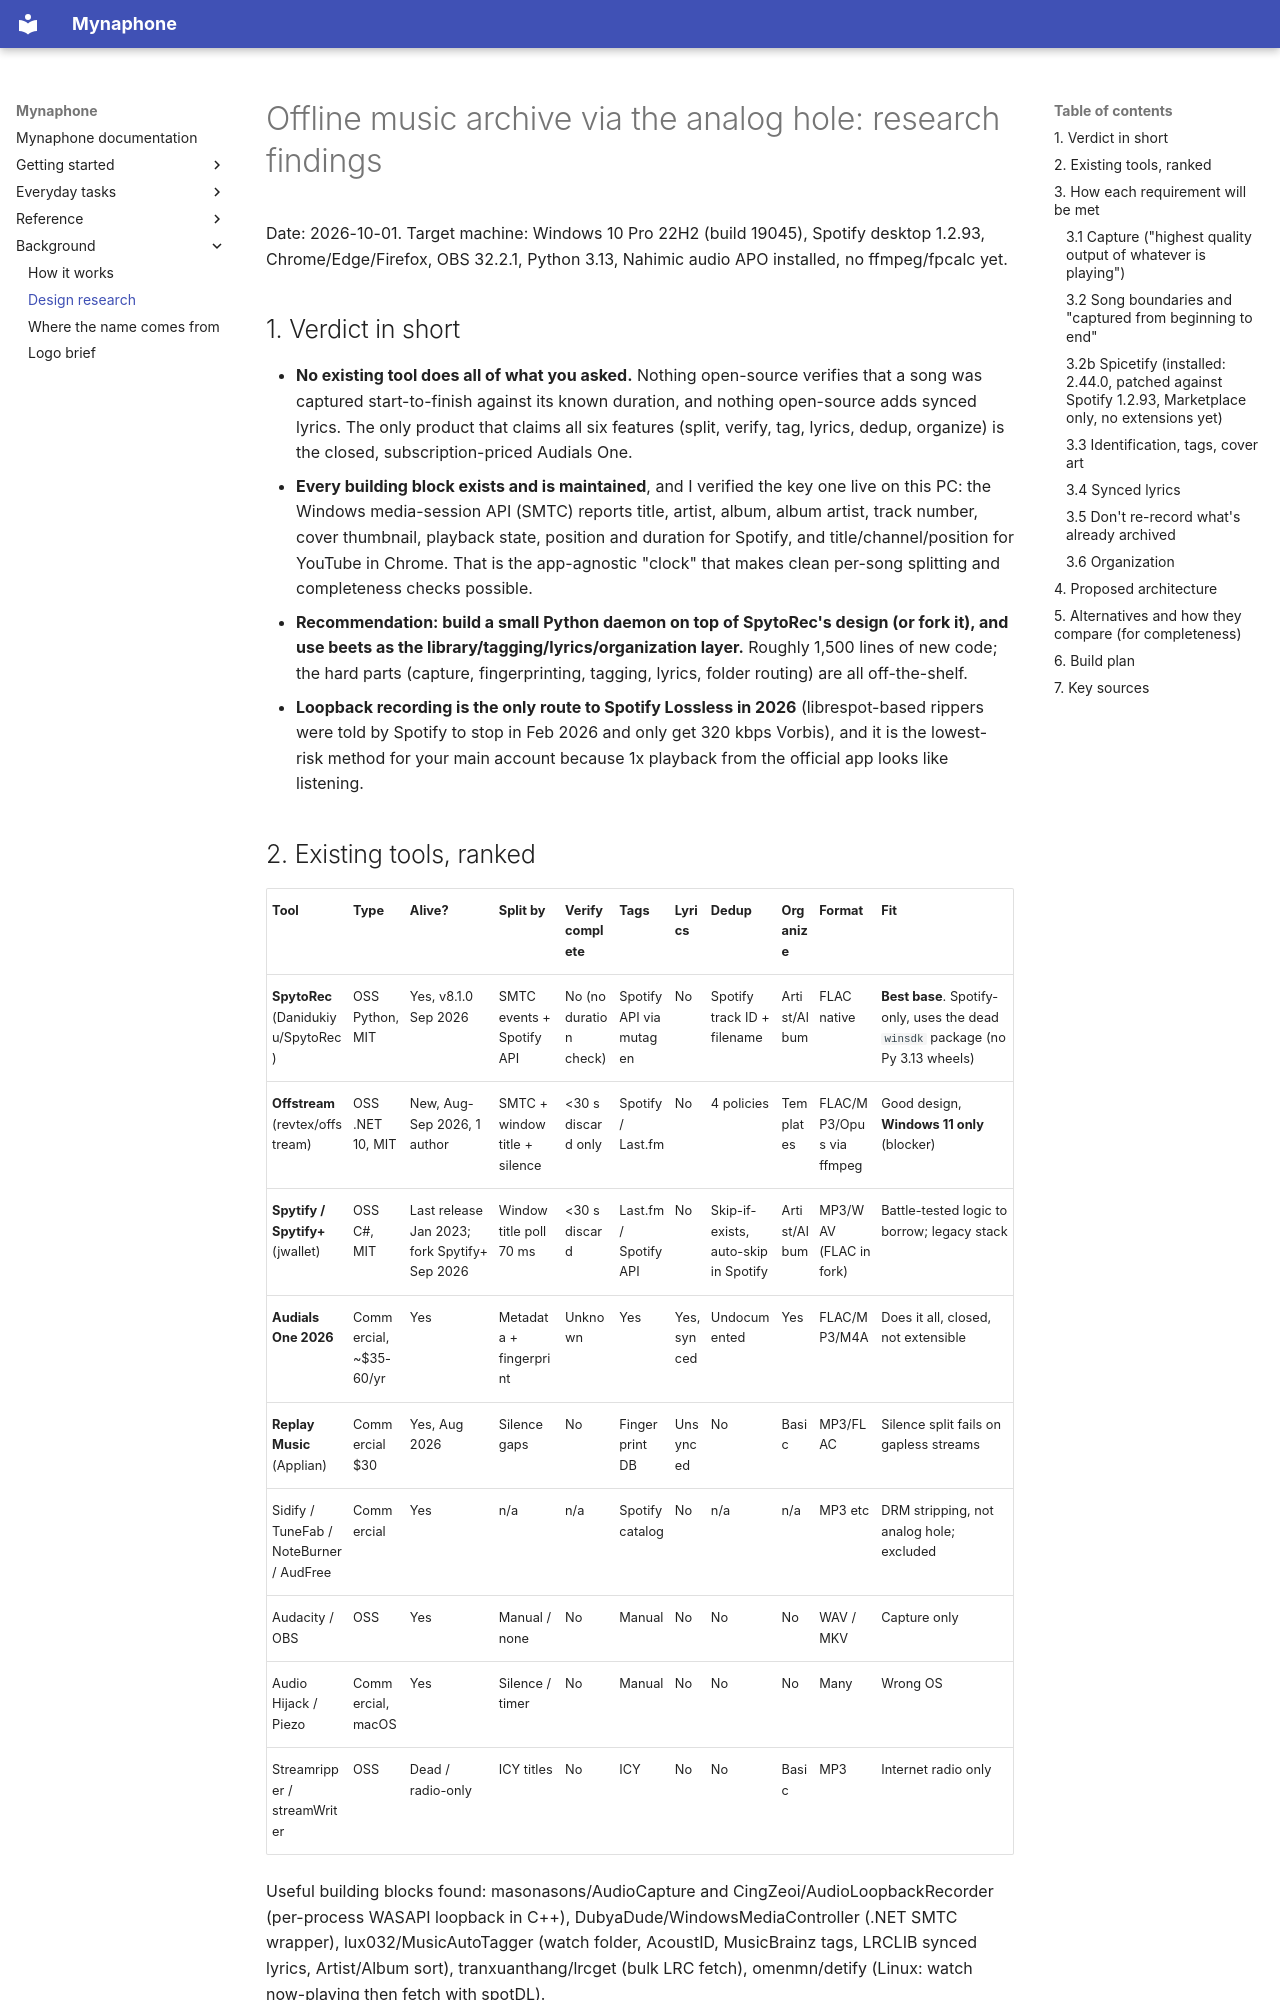

repository: SalmanRavoof/mynaphone · page: research/index.html · generator: mkdocs

# Offline music archive via the analog hole: research findings

Date: 2026-10-01. Target machine: Windows 10 Pro 22H2 (build 19045), Spotify desktop 1.2.93,
Chrome/Edge/Firefox, OBS 32.2.1, Python 3.13, Nahimic audio APO installed, no ffmpeg/fpcalc yet.

## 1. Verdict in short

- **No existing tool does all of what you asked.** Nothing open-source verifies that a song was
  captured start-to-finish against its known duration, and nothing open-source adds synced lyrics.
  The only product that claims all six features (split, verify, tag, lyrics, dedup, organize) is
  the closed, subscription-priced Audials One.
- **Every building block exists and is maintained**, and I verified the key one live on this PC:
  the Windows media-session API (SMTC) reports title, artist, album, album artist, track number,
  cover thumbnail, playback state, position and duration for Spotify, and title/channel/position for
  YouTube in Chrome. That is the app-agnostic "clock" that makes clean per-song splitting and
  completeness checks possible.
- **Recommendation: build a small Python daemon on top of SpytoRec's design (or fork it), and use
  beets as the library/tagging/lyrics/organization layer.** Roughly 1,500 lines of new code; the
  hard parts (capture, fingerprinting, tagging, lyrics, folder routing) are all off-the-shelf.
- **Loopback recording is the only route to Spotify Lossless in 2026** (librespot-based rippers were
  told by Spotify to stop in Feb 2026 and only get 320 kbps Vorbis), and it is the lowest-risk method
  for your main account because 1x playback from the official app looks like listening.

## 2. Existing tools, ranked

| Tool | Type | Alive? | Split by | Verify complete | Tags | Lyrics | Dedup | Organize | Format | Fit |
|---|---|---|---|---|---|---|---|---|---|---|
| **SpytoRec** (Danidukiyu/SpytoRec) | OSS Python, MIT | Yes, v8.1.0 Sep 2026 | SMTC events + Spotify API | No (no duration check) | Spotify API via mutagen | No | Spotify track ID + filename | Artist/Album | FLAC native | **Best base**. Spotify-only, uses the dead `winsdk` package (no Py 3.13 wheels) |
| **Offstream** (revtex/offstream) | OSS .NET 10, MIT | New, Aug-Sep 2026, 1 author | SMTC + window title + silence | <30 s discard only | Spotify / Last.fm | No | 4 policies | Templates | FLAC/MP3/Opus via ffmpeg | Good design, **Windows 11 only** (blocker) |
| **Spytify / Spytify+** (jwallet) | OSS C#, MIT | Last release Jan 2023; fork Spytify+ Sep 2026 | Window title poll 70 ms | <30 s discard | Last.fm / Spotify API | No | Skip-if-exists, auto-skip in Spotify | Artist/Album | MP3/WAV (FLAC in fork) | Battle-tested logic to borrow; legacy stack |
| **Audials One 2026** | Commercial, ~$35-60/yr | Yes | Metadata + fingerprint | Unknown | Yes | Yes, synced | Undocumented | Yes | FLAC/MP3/M4A | Does it all, closed, not extensible |
| **Replay Music** (Applian) | Commercial $30 | Yes, Aug 2026 | Silence gaps | No | Fingerprint DB | Unsynced | No | Basic | MP3/FLAC | Silence split fails on gapless streams |
| Sidify / TuneFab / NoteBurner / AudFree | Commercial | Yes | n/a | n/a | Spotify catalog | No | n/a | n/a | MP3 etc | DRM stripping, not analog hole; excluded |
| Audacity / OBS | OSS | Yes | Manual / none | No | Manual | No | No | No | WAV / MKV | Capture only |
| Audio Hijack / Piezo | Commercial, macOS | Yes | Silence / timer | No | Manual | No | No | No | Many | Wrong OS |
| Streamripper / streamWriter | OSS | Dead / radio-only | ICY titles | No | ICY | No | No | Basic | MP3 | Internet radio only |

Useful building blocks found: masonasons/AudioCapture and CingZeoi/AudioLoopbackRecorder
(per-process WASAPI loopback in C++), DubyaDude/WindowsMediaController (.NET SMTC wrapper),
lux032/MusicAutoTagger (watch folder, AcoustID, MusicBrainz tags, LRCLIB synced lyrics,
Artist/Album sort), tranxuanthang/lrcget (bulk LRC fetch), omenmn/detify (Linux: watch
now-playing then fetch with spotDL).

## 3. How each requirement will be met
